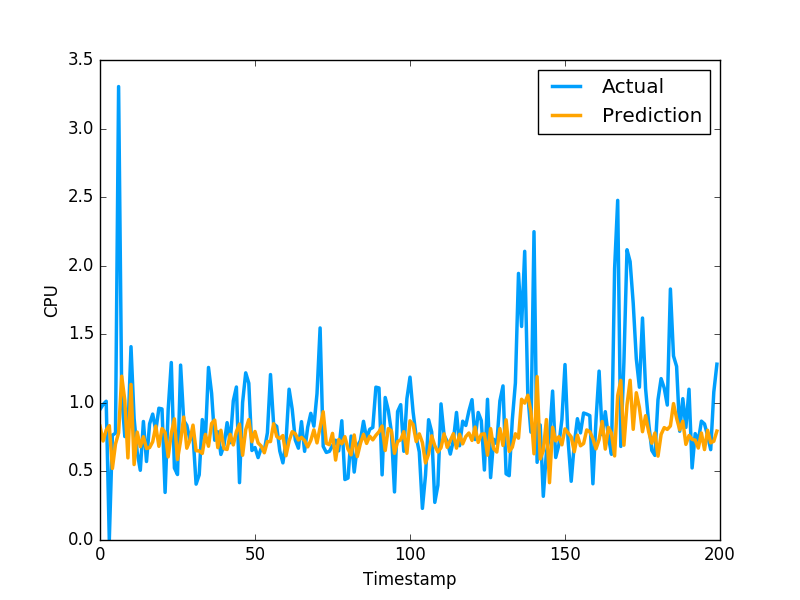

The file beside this chart, header and first rows:
8.303280418832094112e-01, 9.521890282630000035e-01
7.218600527132842393e-01, 9.879170060160000766e-01
8.018396401436893584e-01, 1.011654973029999960e+00
8.336462697659234866e-01, 0.000000000000000000e+00
5.216090909299884171e-01, 7.643579840659999736e-01
7.001437261633970399e-01, 7.788103222849999119e-01
7.812179165421354599e-01, 3.306220054629999794e+00
1.194367164213347987e+00, 1.055441975589999970e+00
1.019033977306413874e+00, 7.543110251430000801e-01
5.988088280131371732e-01, 7.915459871289999283e-01
1.134248954601647652e+00, 1.409499049189999909e+00
5.503432441357708482e-01, 8.875439763070001042e-01
7.867871637255980932e-01, 6.401469707490000660e-01
6.803653185111294688e-01, 5.082880258560000808e-01
7.532523362771526010e-01, 8.640019893649999450e-01
6.670713859303637472e-01, 5.725920200349999822e-01
6.740900723007496875e-01, 8.469420075419999971e-01
7.164983503725773639e-01, 9.181020259860001032e-01
8.306671962909886187e-01, 7.976629734039999420e-01
6.829374587850410849e-01, 9.608020186419998776e-01
8.128087992775185899e-01, 9.555831551549999192e-01
7.841193854547007236e-01, 3.470349907879999862e-01
6.060483312778888187e-01, 9.546210169789999256e-01
7.770509627530027830e-01, 1.293938040730000072e+00
8.835331810698161537e-01, 5.251880288119999962e-01
5.863030235784724153e-01, 4.773890078070000542e-01
7.240848726489625964e-01, 1.275226235389999907e+00
8.967025012265362749e-01, 8.723750114439999814e-01
6.693613492886834049e-01, 8.355640172959999390e-01
7.260338592561368376e-01, 7.321749925609999377e-01
8.375932967714252442e-01, 7.640249729160000225e-01
6.511418682375857969e-01, 4.072830080990000323e-01
6.492766316219110712e-01, 4.752210080619999610e-01
6.311922282474624613e-01, 8.781340122220000488e-01
7.700717623146871027e-01, 7.414129972460000717e-01
6.835941393522098064e-01, 1.258002042770000051e+00
8.499382085536963949e-01, 1.069700956339999953e+00
8.743806242962244291e-01, 7.274609804150000691e-01
6.737014388914781549e-01, 7.892770171170000459e-01
8.003209516491225362e-01, 6.237750053410000550e-01
6.660710492812633721e-01, 6.914690136910000007e-01
6.602658777564256454e-01, 8.557710051540000640e-01
7.706026999664128407e-01, 7.093830108640000187e-01
6.933159904699840448e-01, 1.014547944070000041e+00
7.911994118957198507e-01, 1.115731000900000103e+00
8.454144758191382003e-01, 4.182830154900000208e-01
6.179495864690968121e-01, 1.002280950550000105e+00
8.037682328322190983e-01, 1.218860983849999968e+00
8.781304672858287752e-01, 1.143296003339999922e+00
7.164641413392665026e-01, 6.528189778330000248e-01
7.913072495041252319e-01, 6.746559739110000731e-01
7.075970189680933498e-01, 6.009536385540000802e-01
6.848169576181108997e-01, 6.694570183749999348e-01
6.361044859132816143e-01, 6.538079977039999990e-01
7.182608459562188630e-01, 7.814120054240000224e-01
7.175824015729991290e-01, 1.206303954120000022e+00
8.482039929235094533e-01, 8.469259738919999725e-01
7.546521511490850154e-01, 8.286409974099999687e-01
7.396024393303480826e-01, 6.482390165329999787e-01
7.618104322302206022e-01, 5.623700022700000023e-01
6.144731215390287771e-01, 7.183309793469999649e-01
... 1,599 more rows
